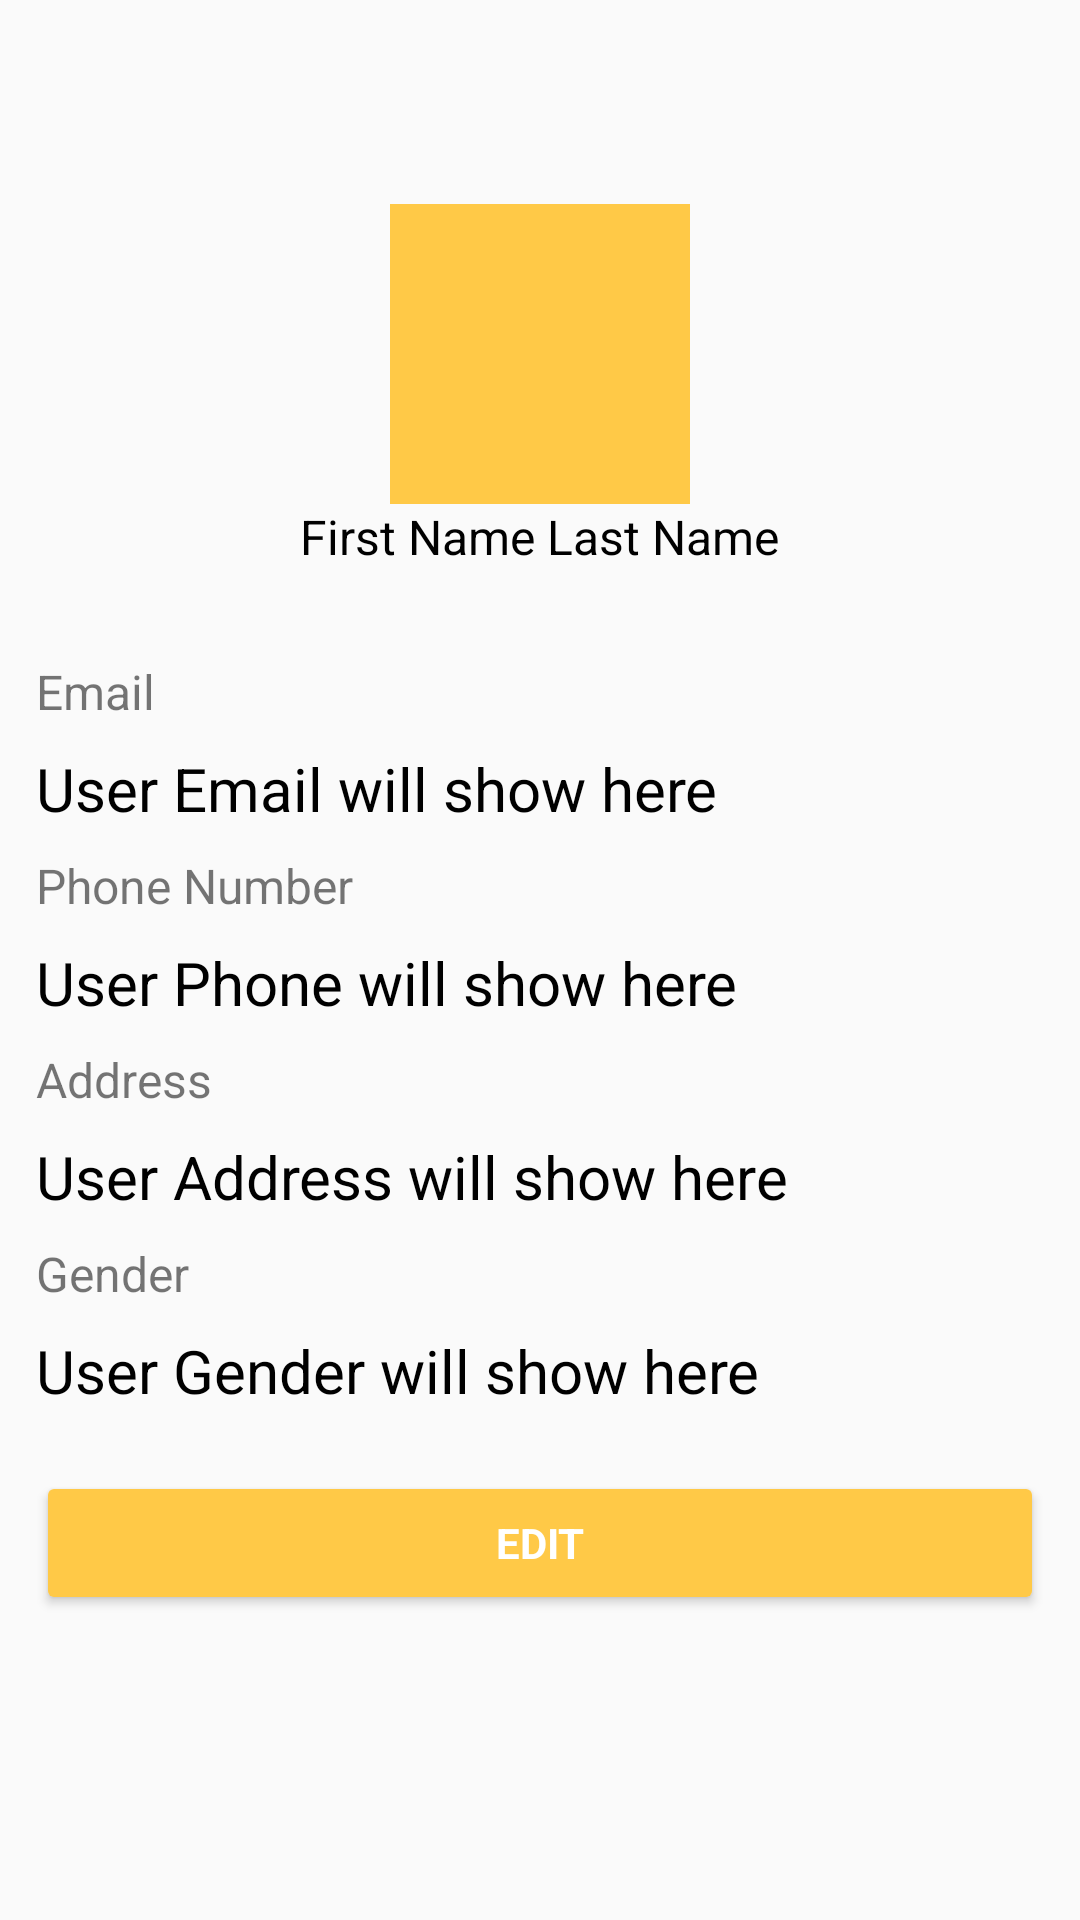

The Android layout XML behind this screen, and the referenced resources:
<!-- AndroidManifest.xml: application theme AppTheme -->
<!-- res/layout/layout_activity_profile.xml -->
<?xml version="1.0" encoding="utf-8"?>
<LinearLayout xmlns:android="http://schemas.android.com/apk/res/android"
    xmlns:app="http://schemas.android.com/apk/res-auto"
    xmlns:tools="http://schemas.android.com/tools"
    android:layout_width="match_parent"
    android:layout_height="match_parent"
    tools:context=".ProfileActivity">

    <android.support.v4.widget.NestedScrollView
        android:layout_width="match_parent"
        android:layout_height="match_parent">

        <RelativeLayout
            android:layout_width="match_parent"
            android:layout_height="match_parent"
            android:layout_marginLeft="12dp"
            android:layout_marginTop="8dp"
            android:layout_marginRight="12dp">

            <ImageView
                android:id="@+id/iVUser"
                android:layout_width="100dp"
                android:layout_height="100dp"
                android:layout_centerHorizontal="true"
                android:layout_marginTop="60dp"
                android:src="@color/colorAccent" />

            <LinearLayout
                android:id="@+id/NameLayout"
                android:layout_width="wrap_content"
                android:layout_height="wrap_content"
                android:layout_below="@+id/iVUser"
                android:layout_centerHorizontal="true"
                android:orientation="horizontal">

                <TextView
                    android:id="@+id/tvFName"
                    android:layout_width="wrap_content"
                    android:layout_height="wrap_content"
                    android:text="First Name"
                    android:textColor="@color/colorDarkText"
                    android:textSize="16dp" />

                <TextView
                    android:id="@+id/tvLName"
                    android:layout_width="wrap_content"
                    android:layout_height="wrap_content"
                    android:layout_marginLeft="4dp"
                    android:text="Last Name"
                    android:textColor="@color/colorDarkText"
                    android:textSize="16dp" />
            </LinearLayout>

            <TextView
                android:id="@+id/tv1"
                android:layout_width="match_parent"
                android:layout_height="wrap_content"
                android:layout_below="@id/NameLayout"
                android:layout_alignParentLeft="true"
                android:layout_marginTop="30dp"
                android:text="@string/prompt_email"
                android:textSize="16dp" />

            <TextView
                android:id="@+id/tvEmail"
                android:layout_width="match_parent"
                android:layout_height="wrap_content"
                android:layout_below="@id/tv1"
                android:layout_marginTop="8dp"
                android:text="User Email will show here"
                android:textColor="@color/colorDarkText"
                android:textSize="20sp" />

            <TextView
                android:id="@+id/tv2"
                android:layout_width="match_parent"
                android:layout_height="wrap_content"
                android:layout_below="@id/tvEmail"
                android:layout_alignParentLeft="true"
                android:layout_marginTop="8dp"
                android:text="@string/prompt_Phone"
                android:textSize="16dp" />

            <TextView
                android:id="@+id/tvPhone"
                android:layout_width="match_parent"
                android:layout_height="wrap_content"
                android:layout_below="@id/tv2"
                android:layout_marginTop="8dp"
                android:text="User Phone will show here"
                android:textColor="@color/colorDarkText"
                android:textSize="20sp" />

            <TextView
                android:id="@+id/tv3"
                android:layout_width="match_parent"
                android:layout_height="wrap_content"
                android:layout_below="@id/tvPhone"
                android:layout_alignParentLeft="true"
                android:layout_marginTop="8dp"
                android:text="@string/prompt_Address"
                android:textSize="16dp" />

            <TextView
                android:id="@+id/etAddress"
                android:layout_width="match_parent"
                android:layout_height="wrap_content"
                android:layout_below="@id/tv3"
                android:layout_marginTop="8dp"
                android:text="User Address will show here"
                android:textColor="@color/colorDarkText"
                android:textSize="20sp" />

            <TextView
                android:id="@+id/tv4"
                android:layout_width="match_parent"
                android:layout_height="wrap_content"
                android:layout_below="@id/etAddress"
                android:layout_alignParentLeft="true"
                android:layout_marginTop="8dp"
                android:text="@string/prompt_Gender"
                android:textSize="16dp" />

            <TextView
                android:id="@+id/etGender"
                android:layout_width="match_parent"
                android:layout_height="wrap_content"
                android:layout_below="@id/tv4"
                android:layout_marginTop="8dp"
                android:text="User Gender will show here"
                android:textColor="@color/colorDarkText"
                android:textSize="20sp" />

            <android.support.v7.widget.AppCompatButton
                android:id="@+id/btnEdit"
                style="?android:textAppearanceSmall"
                android:layout_width="match_parent"
                android:layout_height="wrap_content"
                android:layout_below="@id/etGender"
                android:layout_marginTop="20dp"
                android:layout_marginBottom="10dp"
                android:text="@string/label_edit_btn"
                android:textColor="@color/colorText"
                android:textStyle="bold"
                app:backgroundTint="@color/colorAccent" />
        </RelativeLayout>
    </android.support.v4.widget.NestedScrollView>
</LinearLayout>
<!-- resources referenced by this layout -->
<resources>
  <color name="colorAccent">#ffc947</color>
  <color name="colorDarkText">#000000</color>
  <color name="colorText">#ffffff</color>
  <string name="label_edit_btn">EDIT</string>
  <string name="prompt_Address">Address</string>
  <string name="prompt_Gender">Gender</string>
  <string name="prompt_Phone">Phone Number</string>
  <string name="prompt_email">Email</string>
  <style name="AppTheme" parent="Theme.AppCompat.Light.DarkActionBar">
          
          <item name="colorPrimary">@color/colorPrimary</item>
          <item name="colorPrimaryDark">@color/colorPrimaryDark</item>
          <item name="colorAccent">@color/colorAccent</item>
      </style>
  <color name="colorPrimary">#ff9800</color>
  <color name="colorPrimaryDark">#c66900</color>
</resources>
